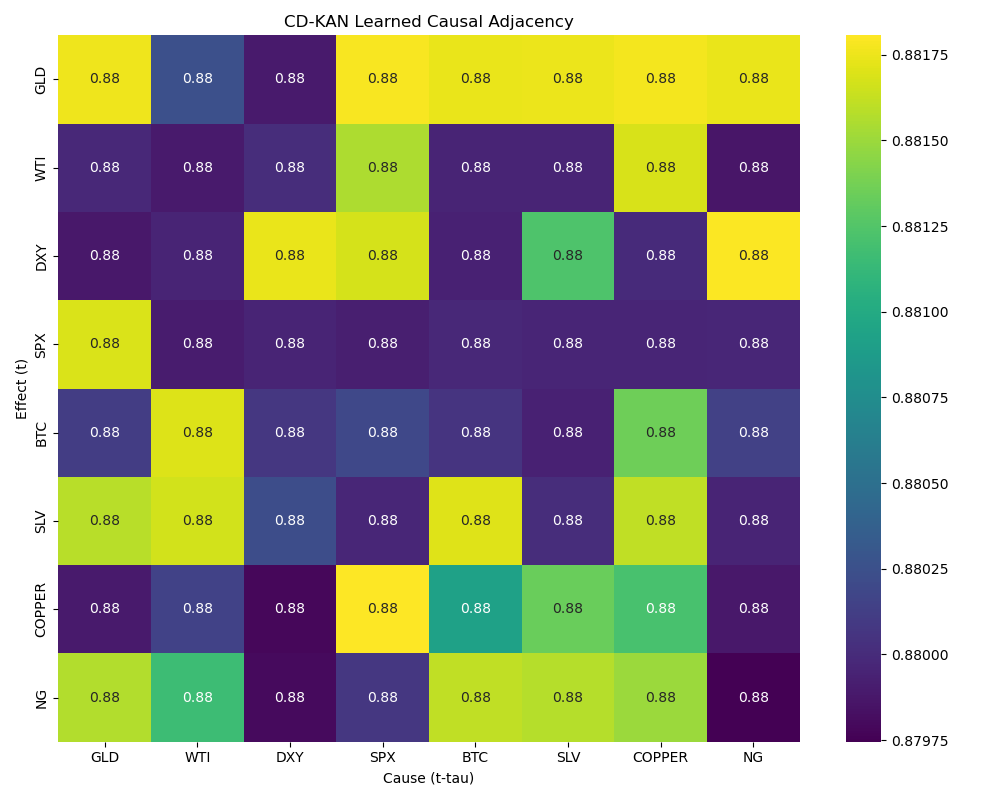

Data behind this chart, as committed beside it:
, GLD, WTI, DXY, SPX, BTC, SLV, COPPER, NG
GLD, 0.8818, 0.8803, 0.8799, 0.8818, 0.8817, 0.8817, 0.8818, 0.8817
WTI, 0.88, 0.8799, 0.88, 0.8815, 0.88, 0.88, 0.8817, 0.8799
DXY, 0.8799, 0.88, 0.8817, 0.8817, 0.8799, 0.8812, 0.88, 0.8818
SPX, 0.8817, 0.8799, 0.8799, 0.8799, 0.88, 0.88, 0.88, 0.88
BTC, 0.8801, 0.8817, 0.8801, 0.8802, 0.8801, 0.8799, 0.8814, 0.8801
SLV, 0.8816, 0.8817, 0.8802, 0.88, 0.8817, 0.88, 0.8816, 0.8799
COPPER, 0.8799, 0.8802, 0.8798, 0.8818, 0.8809, 0.8813, 0.8812, 0.8799
NG, 0.8816, 0.8812, 0.8798, 0.8801, 0.8816, 0.8816, 0.8815, 0.8797
